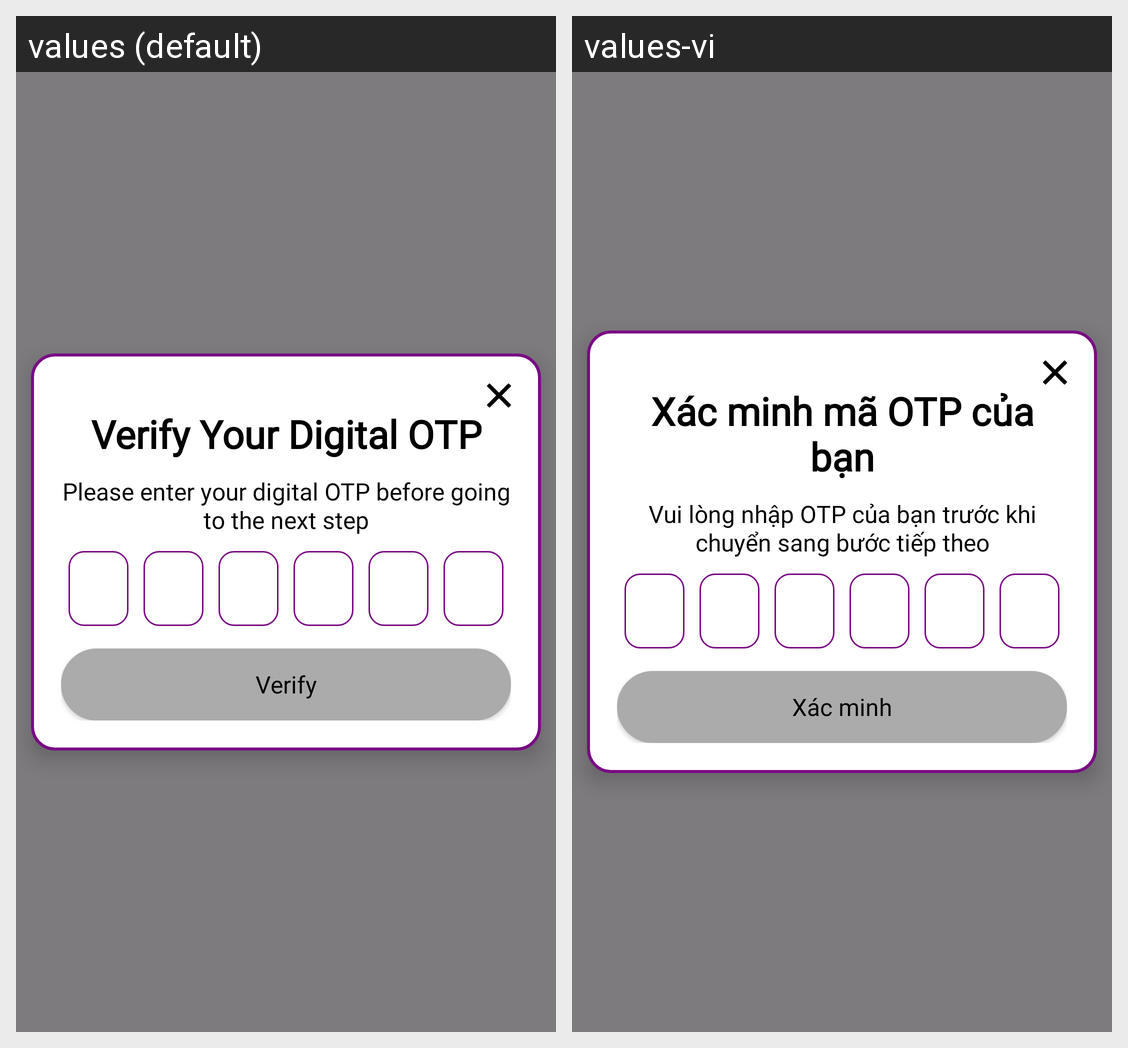

The same Android screen rendered under two of its app's locales, left to right. List the strings drawn on it with the default value and each locale's translation.
Android screen res/layout/activity_digital_verify.xml rendered under 2 locales, left to right: values (default), values-vi. Device: Nexus 5 (rendered at 1080×1920; each locale shown at half size, 540×960, under a caption strip naming it); theme Theme.Prj.
Strings drawn on this screen, with the default value and each locale's value (text and hints the layout hard-codes, and strings that could not be matched under every locale, appear in the picture but are not listed):

verify_title
  values: Verify Your Digital OTP
  values-vi: Xác minh mã OTP của bạn

enter_otp
  values: Please enter your digital OTP before going to the next step
  values-vi: Vui lòng nhập OTP của bạn trước khi chuyển sang bước tiếp theo

verify_password
  values: Verify
  values-vi: Xác minh
